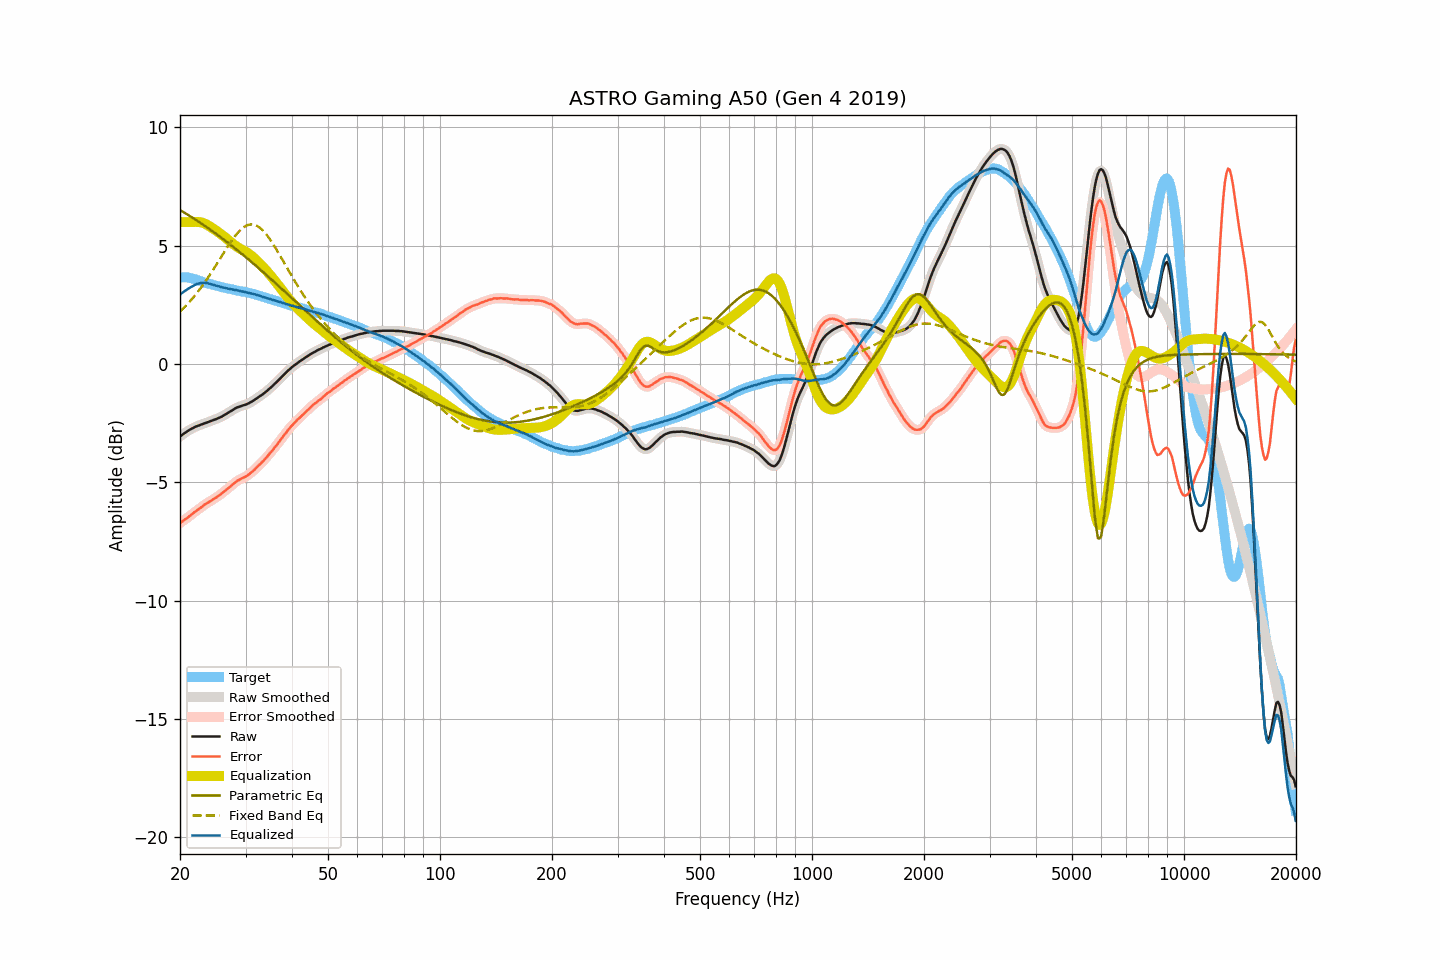

Data behind this chart, as committed beside it:
frequency, raw, smoothed, error, error_smoothed, equalization, parametric_eq, fixed_band_eq, equalized_raw, equalized_smoothed, target
20.00, -3.06, -3.06, -6.72, -6.72, 6.00, 6.51, 2.21, 2.94, 2.94, 3.66
20.20, -3.01, -3.01, -6.67, -6.67, 6.00, 6.47, 2.28, 2.99, 2.99, 3.66
20.40, -2.96, -2.96, -6.62, -6.63, 6.00, 6.43, 2.35, 3.04, 3.04, 3.66
20.61, -2.91, -2.91, -6.57, -6.58, 6.00, 6.39, 2.42, 3.09, 3.09, 3.66
20.81, -2.87, -2.87, -6.53, -6.53, 6.00, 6.35, 2.49, 3.13, 3.13, 3.66
21.02, -2.82, -2.82, -6.48, -6.48, 6.00, 6.31, 2.56, 3.18, 3.18, 3.66
21.23, -2.78, -2.78, -6.42, -6.43, 6.00, 6.26, 2.63, 3.22, 3.22, 3.64
21.44, -2.74, -2.74, -6.37, -6.37, 6.00, 6.22, 2.71, 3.26, 3.26, 3.63
21.66, -2.71, -2.71, -6.32, -6.32, 6.00, 6.18, 2.79, 3.29, 3.30, 3.61
21.87, -2.67, -2.67, -6.26, -6.26, 6.01, 6.13, 2.87, 3.34, 3.33, 3.59
22.09, -2.64, -2.64, -6.22, -6.21, 6.01, 6.09, 2.96, 3.37, 3.37, 3.58
22.31, -2.61, -2.61, -6.16, -6.16, 6.01, 6.04, 3.05, 3.40, 3.39, 3.55
22.54, -2.59, -2.59, -6.12, -6.12, 6.00, 6.00, 3.13, 3.41, 3.41, 3.53
22.76, -2.56, -2.56, -6.07, -6.06, 5.99, 5.95, 3.23, 3.43, 3.43, 3.51
22.99, -2.54, -2.54, -6.02, -6.01, 5.97, 5.91, 3.32, 3.43, 3.43, 3.48
23.22, -2.51, -2.51, -5.96, -5.96, 5.95, 5.86, 3.41, 3.44, 3.44, 3.44
23.45, -2.49, -2.49, -5.91, -5.92, 5.92, 5.82, 3.51, 3.43, 3.43, 3.42
23.69, -2.46, -2.46, -5.87, -5.87, 5.88, 5.77, 3.61, 3.42, 3.42, 3.41
23.92, -2.44, -2.44, -5.83, -5.83, 5.84, 5.72, 3.71, 3.40, 3.40, 3.39
24.16, -2.41, -2.41, -5.79, -5.79, 5.80, 5.67, 3.82, 3.39, 3.38, 3.38
24.40, -2.39, -2.39, -5.75, -5.75, 5.75, 5.63, 3.92, 3.36, 3.36, 3.36
24.65, -2.36, -2.36, -5.70, -5.70, 5.71, 5.58, 4.03, 3.34, 3.34, 3.34
24.89, -2.34, -2.34, -5.66, -5.66, 5.66, 5.53, 4.13, 3.32, 3.32, 3.32
25.14, -2.31, -2.31, -5.62, -5.62, 5.62, 5.48, 4.24, 3.30, 3.31, 3.31
25.39, -2.28, -2.28, -5.57, -5.57, 5.57, 5.43, 4.35, 3.29, 3.29, 3.29
25.65, -2.25, -2.25, -5.53, -5.52, 5.52, 5.38, 4.46, 3.27, 3.27, 3.28
25.91, -2.22, -2.22, -5.47, -5.47, 5.47, 5.33, 4.57, 3.25, 3.25, 3.25
26.16, -2.18, -2.18, -5.41, -5.42, 5.42, 5.27, 4.68, 3.24, 3.23, 3.23
26.43, -2.14, -2.14, -5.36, -5.36, 5.36, 5.22, 4.79, 3.22, 3.22, 3.22
26.69, -2.10, -2.10, -5.30, -5.31, 5.30, 5.17, 4.89, 3.20, 3.20, 3.20
26.96, -2.06, -2.06, -5.25, -5.25, 5.25, 5.12, 5.00, 3.19, 3.19, 3.19
27.23, -2.01, -2.01, -5.19, -5.19, 5.19, 5.07, 5.10, 3.18, 3.17, 3.18
27.50, -1.97, -1.97, -5.14, -5.14, 5.13, 5.01, 5.20, 3.16, 3.16, 3.17
27.77, -1.93, -1.93, -5.08, -5.08, 5.08, 4.96, 5.30, 3.15, 3.15, 3.15
28.05, -1.89, -1.89, -5.03, -5.02, 5.03, 4.90, 5.39, 3.14, 3.14, 3.13
28.33, -1.85, -1.85, -4.96, -4.97, 4.98, 4.85, 5.47, 3.13, 3.12, 3.11
28.62, -1.82, -1.82, -4.92, -4.92, 4.93, 4.79, 5.55, 3.11, 3.11, 3.10
28.90, -1.80, -1.80, -4.89, -4.89, 4.89, 4.74, 5.63, 3.09, 3.09, 3.09
29.19, -1.78, -1.78, -4.85, -4.85, 4.85, 4.68, 5.69, 3.07, 3.08, 3.07
29.48, -1.75, -1.76, -4.82, -4.82, 4.82, 4.63, 5.75, 3.07, 3.06, 3.07
29.78, -1.73, -1.73, -4.79, -4.79, 4.78, 4.57, 5.80, 3.05, 3.05, 3.05
30.08, -1.71, -1.71, -4.75, -4.75, 4.74, 4.52, 5.84, 3.03, 3.03, 3.04
30.38, -1.68, -1.68, -4.70, -4.71, 4.70, 4.46, 5.87, 3.02, 3.02, 3.02
30.68, -1.65, -1.65, -4.66, -4.66, 4.65, 4.40, 5.89, 3.00, 3.00, 3.01
30.99, -1.61, -1.61, -4.60, -4.60, 4.60, 4.34, 5.90, 2.99, 2.99, 2.99
31.30, -1.57, -1.57, -4.55, -4.55, 4.55, 4.29, 5.90, 2.97, 2.97, 2.97
31.61, -1.53, -1.53, -4.49, -4.49, 4.49, 4.23, 5.89, 2.95, 2.96, 2.96
31.93, -1.48, -1.49, -4.42, -4.42, 4.42, 4.17, 5.87, 2.94, 2.94, 2.94
32.24, -1.44, -1.44, -4.35, -4.35, 4.36, 4.11, 5.84, 2.92, 2.92, 2.91
32.57, -1.39, -1.39, -4.29, -4.29, 4.29, 4.05, 5.79, 2.90, 2.90, 2.90
32.89, -1.34, -1.35, -4.22, -4.22, 4.22, 3.99, 5.74, 2.88, 2.88, 2.88
33.22, -1.30, -1.30, -4.15, -4.15, 4.15, 3.93, 5.68, 2.85, 2.85, 2.85
33.55, -1.25, -1.25, -4.09, -4.08, 4.08, 3.87, 5.62, 2.83, 2.83, 2.84
33.89, -1.19, -1.20, -4.01, -4.01, 4.01, 3.81, 5.54, 2.81, 2.81, 2.81
34.23, -1.14, -1.14, -3.93, -3.93, 3.93, 3.75, 5.46, 2.79, 2.79, 2.79
34.57, -1.08, -1.08, -3.85, -3.85, 3.85, 3.69, 5.36, 2.77, 2.77, 2.77
34.92, -1.02, -1.02, -3.77, -3.77, 3.77, 3.63, 5.27, 2.75, 2.75, 2.75
35.27, -0.96, -0.96, -3.69, -3.69, 3.69, 3.57, 5.17, 2.73, 2.73, 2.73
35.62, -0.90, -0.90, -3.61, -3.61, 3.61, 3.51, 5.06, 2.70, 2.71, 2.71
35.97, -0.83, -0.83, -3.51, -3.52, 3.52, 3.45, 4.95, 2.69, 2.69, 2.68
... 635 more rows
